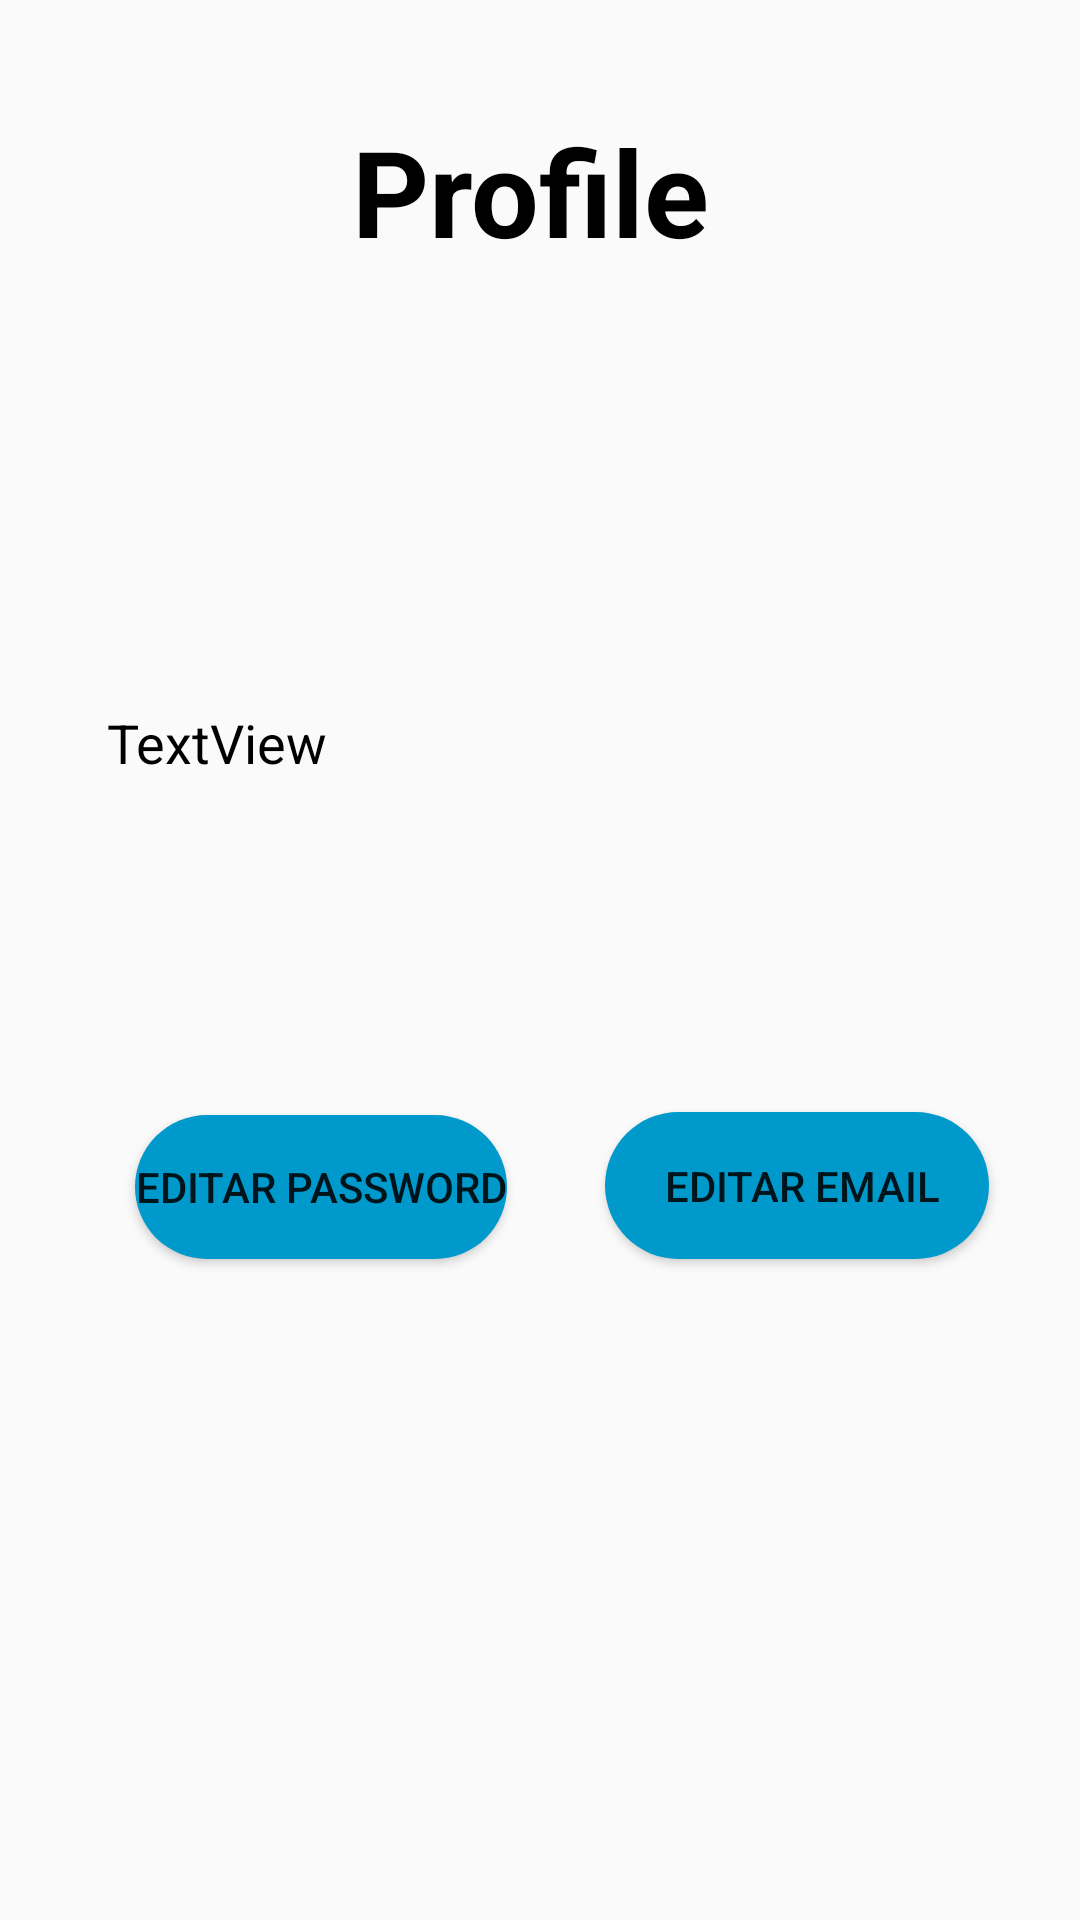

Here is an Android app screen rendered from its layout file. Give the layout XML and the strings, colors and styles it references.
<!-- AndroidManifest.xml: application theme AppTheme -->
<!-- res/layout/activity_profile.xml -->
<?xml version="1.0" encoding="utf-8"?>
<androidx.constraintlayout.widget.ConstraintLayout
    xmlns:android="http://schemas.android.com/apk/res/android"
    xmlns:app="http://schemas.android.com/apk/res-auto"
    xmlns:tools="http://schemas.android.com/tools"
    android:layout_width="match_parent"
    android:layout_height="match_parent"
    tools:context=".ProfileActivity">


    <Button
        android:id="@+id/bEditPass"
        android:layout_width="wrap_content"
        android:layout_height="wrap_content"
        android:background="@drawable/botoes"
        android:text="editar Password"
        app:layout_constraintBottom_toBottomOf="parent"
        app:layout_constraintEnd_toEndOf="parent"
        app:layout_constraintHorizontal_bias="0.19"
        app:layout_constraintStart_toStartOf="parent"
        app:layout_constraintTop_toTopOf="parent"
        app:layout_constraintVertical_bias="0.628" />








































    <Button
        android:id="@+id/bEdit"
        android:layout_width="128dp"
        android:layout_height="49dp"
        android:background="@drawable/botoes"
        android:text=" editar Email"
        app:layout_constraintBottom_toBottomOf="parent"
        app:layout_constraintEnd_toEndOf="parent"
        app:layout_constraintHorizontal_bias="0.869"
        app:layout_constraintStart_toStartOf="parent"
        app:layout_constraintTop_toTopOf="parent"
        app:layout_constraintVertical_bias="0.627" />

    <TextView
        android:id="@+id/textView"
        android:layout_width="282dp"
        android:layout_height="70dp"
        android:text="TextView"
        android:textColor="#000000"
        android:textSize="18sp"
        app:layout_constraintBottom_toBottomOf="parent"
        app:layout_constraintEnd_toEndOf="parent"
        app:layout_constraintHorizontal_bias="0.459"
        app:layout_constraintStart_toStartOf="parent"
        app:layout_constraintTop_toTopOf="parent"
        app:layout_constraintVertical_bias="0.413" />

    <TextView
        android:id="@+id/textView5"
        android:layout_width="282dp"
        android:layout_height="70dp"
        android:text="Profile"
        android:textAlignment="center"
        android:textColor="#000000"
        android:textSize="40dp"
        android:textStyle="bold"
        app:layout_constraintBottom_toBottomOf="parent"
        app:layout_constraintEnd_toEndOf="parent"
        app:layout_constraintHorizontal_bias="0.459"
        app:layout_constraintStart_toStartOf="parent"
        app:layout_constraintTop_toTopOf="parent"
        app:layout_constraintVertical_bias="0.065" />

    












</androidx.constraintlayout.widget.ConstraintLayout>
<!-- resources referenced by this layout -->
<resources>
  <!-- drawable botao_redondo (drawable) -->
  <?xml version="1.0" encoding="utf-8"?>
  <shape xmlns:android="http://schemas.android.com/apk/res/android">
  
      <solid android:color="@android:color/holo_red_dark" />
      <corners android:radius="75dp" />
  
  </shape>
  <!-- drawable botoes (drawable) -->
  <?xml version="1.0" encoding="utf-8"?>
  <shape xmlns:android="http://schemas.android.com/apk/res/android">
  
      <solid android:color="@android:color/holo_blue_dark" />
      <corners android:radius="50dp" />
  
  </shape>
  <style name="AppTheme" parent="Theme.AppCompat.DayNight.DarkActionBar">
          
          <item name="colorPrimary">@color/colorPrimary</item>
          <item name="colorPrimaryDark">@color/colorPrimaryDark</item>
          <item name="colorAccent">@color/colorAccent</item>
          <item name="android:forceDarkAllowed" tools:targetApi="29">true</item>
      </style>
  <!-- not gathered from this repository: default colours our renderer supplied (Android Studio template values) -->
  <color name="colorPrimary">#FF6200EE</color>
  <color name="colorPrimaryDark">#FF3700B3</color>
  <color name="colorAccent">#FF03DAC5</color>
</resources>
